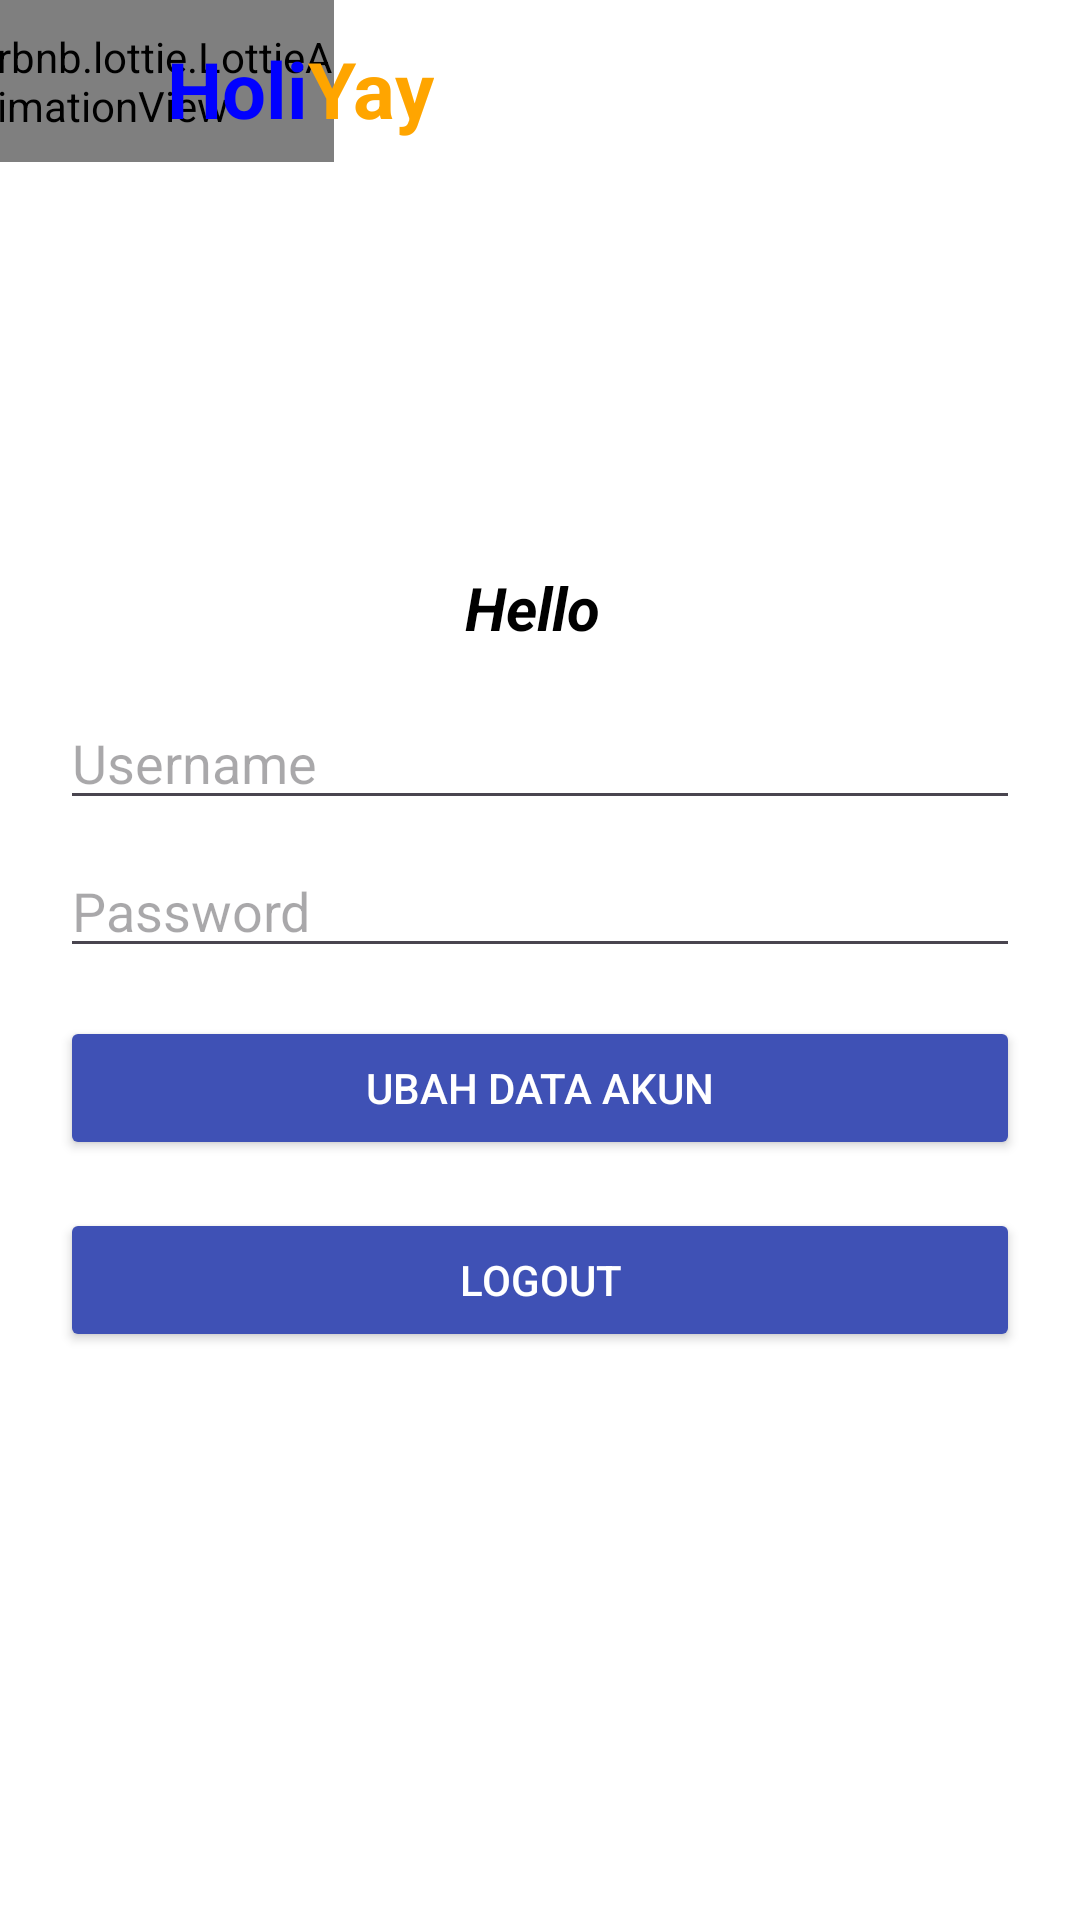

Produce the Android XML layout that renders to this screen, including the resource entries it uses.
<!-- AndroidManifest.xml: application theme Theme.HoliYay -->
<!-- res/layout/fragment_profile.xml -->
<?xml version="1.0" encoding="utf-8"?>
<RelativeLayout xmlns:android="http://schemas.android.com/apk/res/android"
    xmlns:tools="http://schemas.android.com/tools"
    xmlns:app="http://schemas.android.com/apk/res-auto"
    android:id="@+id/main"
    android:layout_width="match_parent"
    android:layout_height="match_parent"
    android:background="#FFFFFF"
    tools:context=".fragment.ProfileFragment">
    <RelativeLayout
        android:id="@+id/relativeLayoutHeader"
        android:layout_width="match_parent"
        android:layout_height="55dp"
        android:background="#FFFFFF">

        
        <com.airbnb.lottie.LottieAnimationView
            android:id="@+id/animationView"
            android:layout_width="155dp"
            android:layout_height="54dp"
            android:layout_alignParentStart="true"
            android:layout_alignParentLeft="true"
            android:layout_alignParentTop="true"
            android:layout_alignParentBottom="true"
            android:layout_marginStart="-44dp"
            android:layout_marginLeft="-44dp"
            android:layout_marginTop="0dp"
            android:layout_marginBottom="1dp"
            app:lottie_autoPlay="false"
            app:lottie_rawRes="@raw/logo" />

        
        <TextView
            android:id="@+id/textViewJudul"
            android:layout_width="wrap_content"
            android:layout_height="40dp"
            android:layout_alignParentTop="true"
            android:layout_alignParentBottom="true"
            android:layout_marginStart="-56dp"
            android:layout_marginLeft="-56dp"
            android:layout_marginTop="12dp"
            android:layout_marginBottom="7dp"
            android:layout_toEndOf="@id/animationView"
            android:layout_toRightOf="@id/animationView"
            android:text="@string/text_judul"
            android:textSize="26sp"
            android:textStyle="bold" />
    </RelativeLayout>

    <LinearLayout
        android:layout_width="match_parent"
        android:layout_height="wrap_content"
        android:orientation="vertical"
        android:layout_centerInParent="true"
        android:layout_marginHorizontal="20dp">

        <TextView
            android:id="@+id/tv_welcome"
            android:layout_width="wrap_content"
            android:layout_height="wrap_content"
            android:layout_gravity="center"
            android:text="Hello "
            android:textColor="@color/black"
            android:textSize="20sp"
            android:textStyle="italic|bold" />

        
        <EditText
            android:id="@+id/et_username"
            android:layout_width="match_parent"
            android:layout_height="wrap_content"
            android:hint="Username"
            android:layout_marginTop="16dp" />

        <EditText
            android:id="@+id/et_password"
            android:layout_width="match_parent"
            android:layout_height="wrap_content"
            android:hint="Password"
            android:inputType="textPassword"
            android:layout_marginTop="8dp" />

        <Button
            android:id="@+id/btn_update"
            android:layout_width="match_parent"
            android:layout_height="wrap_content"
            android:backgroundTint="@color/colorPrimary"
            android:text="UBAH DATA AKUN"
            android:textColor="#FFFFFF"
            android:layout_marginTop="16dp" />

        <Button
            android:id="@+id/btn_logout"
            android:layout_width="match_parent"
            android:layout_height="wrap_content"
            android:backgroundTint="@color/colorPrimary"
            android:text="LOGOUT"
            android:textColor="#FFFFFF"
            android:layout_marginTop="16dp" />

    </LinearLayout>
</RelativeLayout>
<!-- resources referenced by this layout -->
<resources>
  <color name="black">#FF000000</color>
  <color name="colorPrimary">#3F51B5</color>
  <string name="text_judul"><font fgcolor="#0000FF">Holi</font><font fgcolor="#FFA500">Yay</font></string>
  <style name="Theme.HoliYay" parent="Base.Theme.Holiyay" />
  <style name="Base.Theme.Holiyay" parent="Theme.Material3.DayNight.NoActionBar">
          
          
      </style>
</resources>
